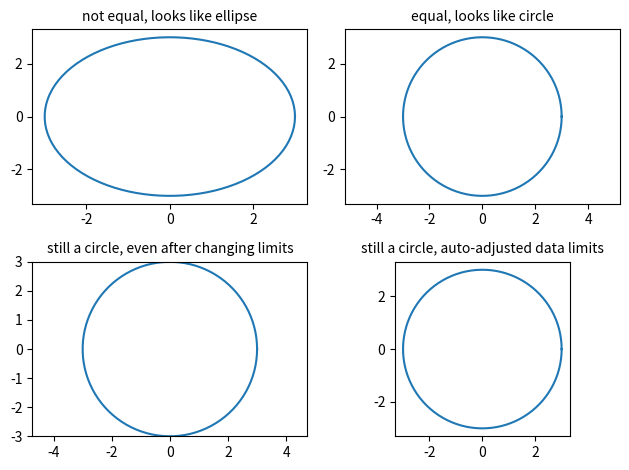

Generate this figure with matplotlib:
%matplotlib inline

import matplotlib.pyplot as plt
import numpy as np

# Plot circle of radius 3.

an = np.linspace(0, 2 * np.pi, 100)
fig, axs = plt.subplots(2, 2)

axs[0, 0].plot(3 * np.cos(an), 3 * np.sin(an))
axs[0, 0].set_title('not equal, looks like ellipse', fontsize=10)

axs[0, 1].plot(3 * np.cos(an), 3 * np.sin(an))
axs[0, 1].axis('equal')
axs[0, 1].set_title('equal, looks like circle', fontsize=10)

axs[1, 0].plot(3 * np.cos(an), 3 * np.sin(an))
axs[1, 0].axis('equal')
axs[1, 0].axis([-3, 3, -3, 3])
axs[1, 0].set_title('still a circle, even after changing limits', fontsize=10)

axs[1, 1].plot(3 * np.cos(an), 3 * np.sin(an))
axs[1, 1].set_aspect('equal', 'box')
axs[1, 1].set_title('still a circle, auto-adjusted data limits', fontsize=10)

fig.tight_layout()

plt.show()